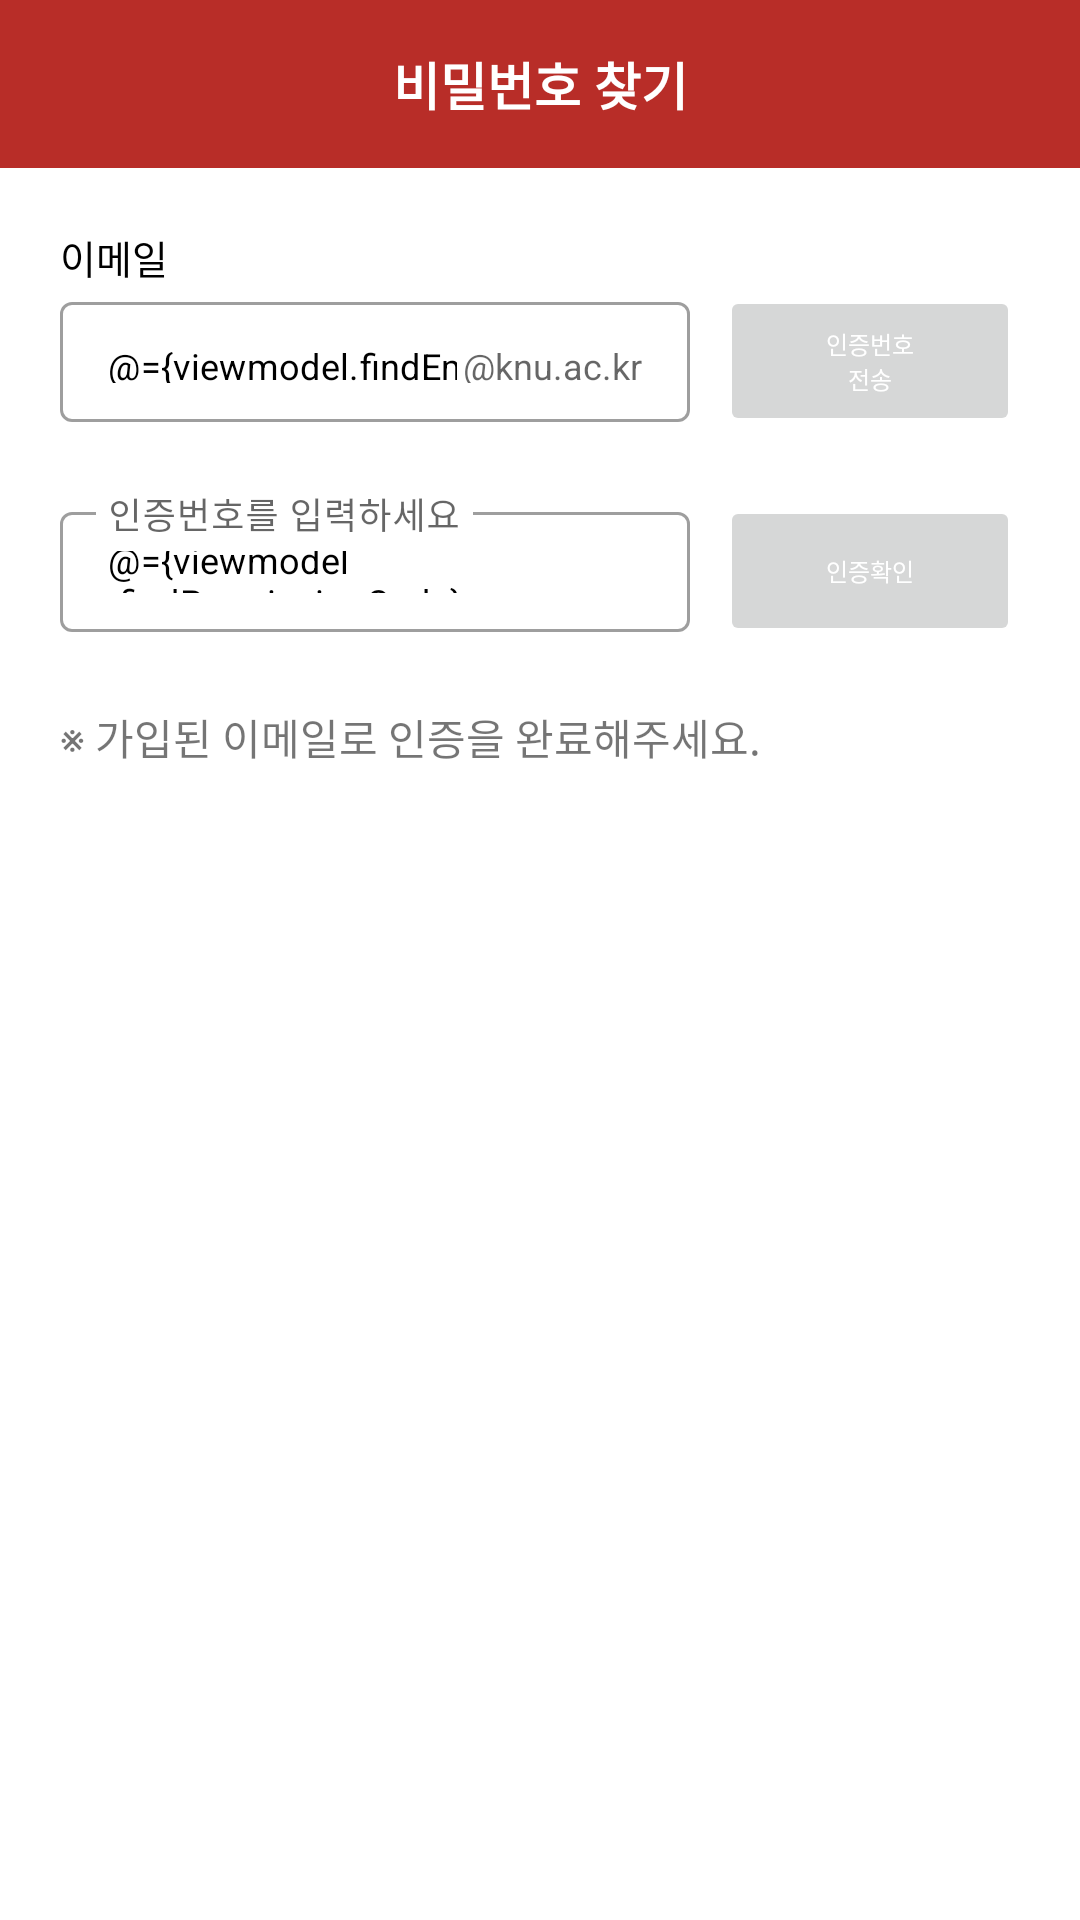

Produce the Android XML layout that renders to this screen, including the resource entries it uses.
<!-- AndroidManifest.xml: application theme Theme.Project -->
<!-- res/layout/activity_password.xml -->
<?xml version="1.0" encoding="utf-8"?>
<layout xmlns:android="http://schemas.android.com/apk/res/android"
    xmlns:app="http://schemas.android.com/apk/res-auto"
    xmlns:tools="http://schemas.android.com/tools">
    <data>
        <variable
            name="viewmodel"
            type="com.example.knucseapp.ui.auth.AuthViewModel" />
    </data>
    <androidx.constraintlayout.widget.ConstraintLayout
        android:layout_width="match_parent"
        android:layout_height="match_parent"
        tools:context=".ui.PasswordActivity">
        <androidx.appcompat.widget.Toolbar
            android:id="@+id/toolbar"
            android:layout_width="match_parent"
            android:layout_height="wrap_content"
            android:background="@color/knu_red"
            android:theme="@style/ThemeOverlay.AppCompat.Dark.ActionBar"
            app:popupTheme="@style/ThemeOverlay.AppCompat.Dark.ActionBar"
            tools:ignore="MissingConstraints" >
            <TextView
                android:layout_width="wrap_content"
                android:layout_height="wrap_content"
                android:id="@+id/signup_toolbar_textview"
                android:text="@string/find_password"
                style="@style/toolbar_textstyle"/>
        </androidx.appcompat.widget.Toolbar>

        <LinearLayout
            android:layout_width="0dp"
            android:layout_height="0dp"
            android:layout_margin="20dp"
            app:layout_constraintBottom_toBottomOf="parent"
            app:layout_constraintEnd_toEndOf="parent"
            app:layout_constraintStart_toStartOf="parent"
            app:layout_constraintTop_toBottomOf="@id/toolbar"
            android:orientation="vertical">

            <LinearLayout
                android:layout_width="match_parent"
                android:layout_height="wrap_content"
                android:orientation="vertical">

                <TextView
                    android:id="@+id/email_textview"
                    style="@style/signup_title_textstyle"
                    android:layout_width="match_parent"
                    android:layout_height="wrap_content"
                    android:text="@string/email" />

                <androidx.constraintlayout.widget.ConstraintLayout
                    android:layout_width="match_parent"
                    android:layout_height="wrap_content">

                    <com.google.android.material.textfield.TextInputLayout
                        android:id="@+id/email_layout"
                        style="@style/Widget.MaterialComponents.TextInputLayout.OutlinedBox.Dense"
                        android:layout_width="0dp"
                        android:layout_height="70dp"
                        app:layout_constraintBottom_toBottomOf="parent"
                        app:layout_constraintEnd_toStartOf="@id/btnEmailVerify"
                        app:layout_constraintStart_toStartOf="parent"
                        app:layout_constraintTop_toTopOf="parent"
                        app:suffixText="@string/userid_suffix"
                        app:suffixTextAppearance="@style/signup_textview_textstyle"
                        app:expandedHintEnabled="false"
                        app:errorEnabled="true"
                        app:errorTextAppearance="@style/signup_error_textstyle">

                        <com.google.android.material.textfield.TextInputEditText
                            android:id="@+id/email_text"
                            android:text="@={viewmodel.findEmail}"
                            android:layout_width="match_parent"
                            android:layout_height="40dp"
                            android:scrollHorizontally="true"
                            style="@style/signup_textview_textstyle"/>
                    </com.google.android.material.textfield.TextInputLayout>

                    <Button
                        android:id="@+id/btnEmailVerify"
                        style="@style/signup_buttonstyle"
                        android:text="@string/send_verify_number"
                        android:textColor="@color/button_text_color"
                        android:textSize="8sp"
                        android:onClick="@{() -> viewmodel.checkFindPasswordFeild()}"
                        android:stateListAnimator="@null"
                        app:layout_constraintBottom_toBottomOf="parent"
                        app:layout_constraintEnd_toEndOf="parent"
                        app:layout_constraintStart_toEndOf="@id/email_layout"
                        app:layout_constraintTop_toTopOf="parent"
                        android:layout_marginBottom="20dp"/>

                </androidx.constraintlayout.widget.ConstraintLayout>

                <androidx.constraintlayout.widget.ConstraintLayout
                    android:layout_width="match_parent"
                    android:layout_height="wrap_content">

                    <com.google.android.material.textfield.TextInputLayout
                        android:id="@+id/emailverify_layout"
                        style="@style/Widget.MaterialComponents.TextInputLayout.OutlinedBox.Dense"
                        android:layout_width="0dp"
                        android:layout_height="70dp"
                        app:layout_constraintBottom_toBottomOf="parent"
                        app:layout_constraintEnd_toStartOf="@id/btnEmailConfirm"
                        app:layout_constraintStart_toStartOf="parent"
                        app:layout_constraintTop_toTopOf="parent"
                        app:errorEnabled="true"
                        app:errorTextAppearance="@style/signup_error_textstyle">

                        <com.google.android.material.textfield.TextInputEditText
                            android:id="@+id/emailverify_text"
                            android:text="@={viewmodel.findPermissionCode}"
                            android:layout_width="match_parent"
                            android:layout_height="40dp"
                            style="@style/signup_textview_textstyle"
                            android:hint="@string/verify_hint"
                            android:enabled="false"
                            android:cursorVisible="false"/>

                    </com.google.android.material.textfield.TextInputLayout>

                    <Button
                        android:id="@+id/btnEmailConfirm"
                        style="@style/signup_buttonstyle"
                        android:text="@string/verify"
                        android:textColor="@color/button_text_color"
                        android:textSize="8sp"
                        android:enabled="false"
                        android:onClick="@{() -> viewmodel.checkFindPasswordPermissionCode()}"
                        android:stateListAnimator="@null"
                        app:layout_constraintBottom_toBottomOf="parent"
                        app:layout_constraintEnd_toEndOf="parent"
                        app:layout_constraintStart_toEndOf="@id/emailverify_layout"
                        app:layout_constraintTop_toTopOf="parent"
                        android:layout_marginBottom="20dp"/>

                </androidx.constraintlayout.widget.ConstraintLayout>

                <TextView
                    android:id="@+id/emailverify_notice_textview"
                    android:layout_width="match_parent"
                    android:layout_height="wrap_content"
                    android:text="@string/find_password_notice" />

            </LinearLayout>

            <LinearLayout
                android:id="@+id/layout_password"
                android:layout_width="match_parent"
                android:layout_height="wrap_content"
                android:orientation="vertical"
                android:layout_marginTop="20dp"
                android:visibility="gone">

                <TextView
                    android:id="@+id/pw_textview"
                    style="@style/signup_title_textstyle"
                    android:layout_width="match_parent"
                    android:layout_height="wrap_content"
                    android:text="@string/new_password" />

                <com.google.android.material.textfield.TextInputLayout
                    android:id="@+id/pw_layout"
                    style="@style/Widget.MaterialComponents.TextInputLayout.OutlinedBox.Dense"
                    android:layout_width="match_parent"
                    android:layout_height="70dp"
                    app:endIconMode="password_toggle"
                    app:errorTextAppearance="@style/signup_error_textstyle">

                    <com.google.android.material.textfield.TextInputEditText
                        android:id="@+id/pw_text"
                        android:text="@={viewmodel.changePassword}"
                        android:layout_width="match_parent"
                        android:layout_height="40dp"
                        android:inputType="textPassword"
                        style="@style/signup_textview_textstyle"/>
                </com.google.android.material.textfield.TextInputLayout>

            </LinearLayout>

            <LinearLayout
                android:id="@+id/layout_check_password"
                android:layout_width="match_parent"
                android:layout_height="wrap_content"
                android:orientation="vertical"
                android:visibility="gone">

                <TextView
                    android:id="@+id/ckpw_textview"
                    style="@style/signup_title_textstyle"
                    android:layout_width="match_parent"
                    android:layout_height="wrap_content"
                    android:text="@string/check_new_password" />

                <com.google.android.material.textfield.TextInputLayout
                    style="@style/Widget.MaterialComponents.TextInputLayout.OutlinedBox.Dense"
                    android:id="@+id/ckpw_layout"
                    android:layout_width="match_parent"
                    android:layout_height="70dp"
                    app:endIconMode="password_toggle"
                    app:errorEnabled="true"
                    app:errorTextAppearance="@style/signup_error_textstyle">

                    <com.google.android.material.textfield.TextInputEditText
                        android:id="@+id/ckpw_text"
                        android:layout_width="match_parent"
                        android:layout_height="40dp"
                        android:inputType="textPassword"
                        style="@style/signup_textview_textstyle"/>
                </com.google.android.material.textfield.TextInputLayout>


            </LinearLayout>
            <Button
                android:id="@+id/btnChangePw"
                android:layout_width="match_parent"
                android:layout_height="55dp"
                android:layout_marginBottom="30dp"
                android:text="@string/change_password"
                android:onClick="@{() -> viewmodel.checkChangePasswordFeild()}"
                android:textColor="@color/button_text_color"
                android:visibility="gone"
                android:stateListAnimator="@null"/>


        </LinearLayout>

        <ProgressBar
            android:id="@+id/pwProgressBar"
            style="?android:attr/progressBarStyle"
            android:layout_width="match_parent"
            android:layout_height="wrap_content"
            app:layout_constraintBottom_toBottomOf="parent"
            app:layout_constraintEnd_toEndOf="parent"
            app:layout_constraintStart_toStartOf="parent"
            app:layout_constraintTop_toTopOf="parent"
            android:visibility="gone"/>


    </androidx.constraintlayout.widget.ConstraintLayout>
</layout>
<!-- resources referenced by this layout -->
<resources>
  <color name="knu_red">#b82d28</color>
  <string name="change_password">비밀번호 변경</string>
  <string name="check_new_password">새 비밀번호 확인</string>
  <string name="email">이메일</string>
  <string name="find_password">비밀번호 찾기</string>
  <string name="find_password_notice">※ 가입된 이메일로 인증을 완료해주세요.</string>
  <string name="new_password">새 비밀번호</string>
  <string name="send_verify_number">인증번호\n전송</string>
  <string name="userid_suffix">"@knu.ac.kr"</string>
  <string name="verify">인증확인</string>
  <string name="verify_hint">인증번호를 입력하세요</string>
  <style name="signup_buttonstyle">
          <item name="android:layout_width">100dp</item>
          <item name="android:layout_height">50dp</item>
          <item name="android:layout_marginStart">10dp</item>
          <item name="android:layout_marginLeft">10dp</item>
          <item name="android:layout_marginBottom">16dp</item>
      </style>
  <style name="signup_error_textstyle">
          <item name="android:textSize">11sp</item>
      </style>
  <style name="signup_textview_textstyle">
          <item name="android:textSize">12sp</item>
          <item name="android:textColor">@color/black</item>
          <item name="android:textCursorDrawable">@color/black</item>
          <item name="android:textColorHighlight">#81B82D28</item>
      </style>
  <style name="signup_title_textstyle">
          <item name="android:textSize">13sp</item>
          <item name="android:textColor">@color/black</item>
      </style>
  <style name="toolbar_textstyle">
          <item name="android:textSize">17sp</item>
          <item name="android:textStyle">bold</item>
          <item name="android:layout_gravity">center</item>
          <item name="android:textColor">@color/white</item>
      </style>
  <style name="Theme.Project" parent="Theme.MaterialComponents.Light.NoActionBar">
          
          <item name="colorPrimary">@color/knu_red</item>
          <item name="colorPrimaryVariant">@color/knu_red</item>
          <item name="colorOnPrimary">@color/white</item>
          
          <item name="colorSecondary">@color/knu_red</item>
          <item name="colorSecondaryVariant">@color/teal_700</item>
          <item name="colorOnSecondary">@color/black</item>
          
          <item name="android:statusBarColor" tools:targetApi="l">?attr/colorPrimaryVariant</item>
          
      </style>
  <color name="black">#FF000000</color>
  <color name="white">#FFFFFFFF</color>
  <color name="teal_700">#FF018786</color>
</resources>
